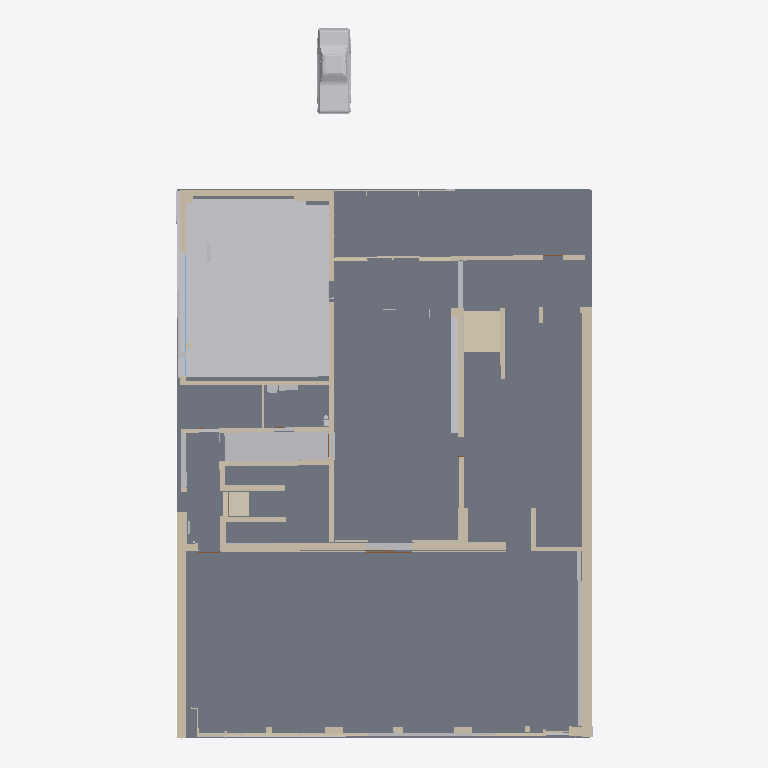
Plan cut of the same IFC building model at storey 'Ebene -1' (level -1.58 m, cut at -0.18 m), seen from above with north up, elements coloured by IFC class: 60 walls (beige), 8 slabs (grey), 2 other elements (light grey), 1 window (light blue). Cut surfaces are drawn darker.
Extent 23.4 m × 39.9 m × 6.0 m (x, y, z). Storeys (4): Ebene -1 at -1.58 m; Ebene 0 at 0.00 m; Ebene 0.1 at 0.94 m; Ebene 1 at 3.04 m. Elements (173): 125 IfcWallStandardCase, 20 IfcWall, 13 IfcDoor, 9 IfcSlab, 2 IfcBuildingElementProxy, 2 IfcFlowSegment, 2 IfcWindow.

HEADER;
FILE_DESCRIPTION(('ViewDefinition [CoordinationView_V2.0]'),'2;1');
FILE_NAME('Projektnummer','2018-11-26T14:14:44',(''),(''),'The EXPRESS Data Manager Version 5.02.0100.07 : 28 Aug 2013','20160225_1515(x64) - Exporter 17.0.416.0 - Alternate UI 17.12.14.0','');
FILE_SCHEMA(('IFC2X3'));
ENDSEC;
DATA;
#100=IFCPROJECT('2kTpTNda15$erZr$R0E0f9',#41,'Projektnummer',$,$,'Projektname','Projektstatus',(#92),#87);
#106719=IFCSITE('2kTpTNda15$erZr$R0E0fB',#41,'Default',$,'',#106718,$,$,.ELEMENT.,$,$,$,$,$);
#110=IFCBUILDING('2kTpTNda15$erZr$R0E0f8',#41,'',$,$,#32,$,'',.ELEMENT.,$,$,$);
#121=IFCBUILDINGSTOREY('2kTpTNda15$erZr$O$nvQM',#41,'Ebene -1',$,$,#119,$,'Ebene -1',.ELEMENT.,-1.58);
#125=IFCBUILDINGSTOREY('2kTpTNda15$erZr$O$nvLx',#41,'Ebene 0',$,$,#124,$,'Ebene 0',.ELEMENT.,0.0);
#131=IFCBUILDINGSTOREY('2kTpTNda15$erZr$O$mUJ_',#41,'Ebene 0.1',$,$,#130,$,'Ebene 0.1',.ELEMENT.,0.941834987995781);
#137=IFCBUILDINGSTOREY('2kTpTNda15$erZr$O$nvOx',#41,'Ebene 1',$,$,#136,$,'Ebene 1',.ELEMENT.,3.04);
#31303=IFCSLAB('2rECr_MgDEL9qRQzIVDv0u',#41,'Bodenplatte:Parkett Boden 2:422656',$,'Bodenplatte:Parkett Boden 2',#31180,#31301,'422656',.BASESLAB.);
#30975=IFCSLAB('21$fLnRLr55hmFhlmwjhZM',#41,'Bodenplatte:Polysterol Boden:413840',$,'Bodenplatte:Polysterol Boden',#30900,#30973,'413840',.BASESLAB.);
#24365=IFCBUILDINGELEMENTPROXY('1NLDcfeer7JfGS1Jh5b5bs',#41,'Körper 1:Körper 1:388664',$,'Körper 1',#24363,#24356,'388664',$);
#29877=IFCSLAB('0R7dEc5Z51ORH7VW7fHxfT',#41,'Bodenplatte:15.0 Stahlbeton:406048',$,'Bodenplatte:15.0 Stahlbeton',#29855,#29875,'406048',.BASESLAB.);
#106652=IFCSLAB('2$I0Wxp_n2IQ9s3HMbIddO',#41,'Geschossdecke:STB 20.0:480258',$,'Geschossdecke:STB 20.0',#106636,#106650,'480258',.FLOOR.);
#32607=IFCWALLSTANDARDCASE('3V7Ehf$Wj78B8B6tsEpcPa',#41,'Basiswand:STB 50.6 - Sichtbeton 9:447293',$,'Basiswand:STB 50.6 - Sichtbeton 9:393064',#32576,#32605,'447293');
#30027=IFCSLAB('0R7dEc5Z51ORH7VW7fHxMI',#41,'Bodenplatte:Polysterol Boden:409071',$,'Bodenplatte:Polysterol Boden',#29962,#30025,'409071',.BASESLAB.);
#106621=IFCBUILDINGELEMENTPROXY('3jS2zJ1B1ApRzQXNaaxgsX',#41,'Ford Mustang 1968:Ford Mustang 1968:470875',$,'Ford Mustang 1968',#106620,#106615,'470875',$);
#29934=IFCSLAB('0R7dEc5Z51ORH7VW7fHxq7',#41,'Bodenplatte:Parkett Boden:406906',$,'Bodenplatte:Parkett Boden',#29912,#29932,'406906',.BASESLAB.);
#31005=IFCSLAB('21$fLnRLr55hmFhlmwjh2L',#41,'Bodenplatte:Schwarzer Teppich:415955',$,'Bodenplatte:Schwarzer Teppich',#30989,#31003,'415955',.BASESLAB.);
#32675=IFCWALLSTANDARDCASE('3V7Ehf$Wj78B8B6tsEpcoC',#41,'Basiswand:STB 50.6 - Sichtbeton 9:448981',$,'Basiswand:STB 50.6 - Sichtbeton 9:393064',#32655,#32673,'448981');
#31165=IFCWALL('2rECr_MgDEL9qRQzIVDxqy',#41,'Basiswand:STB 40.0 - Sichtbeton 7:417284',$,'Basiswand:STB 40.0 - Sichtbeton 7:391928',#31026,#31163,'417284');
#25620=IFCWALL('26uihZqyj6Z9zzn1nUS0Dw',#41,'Basiswand:STB 30.0 - Sichtbeton 1:391724',$,'Basiswand:STB 30.0 - Sichtbeton 1:3924',#25463,#25618,'391724');
#35152=IFCSLAB('3jS2zJ1B1ApRzQXNaaxfhe',#41,'Bodenplatte:Parkett Boden 2:464914',$,'Bodenplatte:Parkett Boden 2',#35136,#35150,'464914',.BASESLAB.);
#34391=IFCWALLSTANDARDCASE('3jS2zJ1B1ApRzQXNaaxeOA',#41,'Basiswand:STB 30.0 - Sichtbeton 4:460016',$,'Basiswand:STB 30.0 - Sichtbeton 4:475458',#34371,#34389,'460016');
#25305=IFCWALL('26uihZqyj6Z9zzn1nUS020',#41,'Basiswand:STB 30.0 - Sichtbeton 1:391638',$,'Basiswand:STB 30.0 - Sichtbeton 1:3924',#25206,#25303,'391638');
#28981=IFCWALLSTANDARDCASE('3YdXAqRRn5EPHE6J0KcWjY',#41,'Basiswand:STB 25 - Sichtbeton 13:402554',$,'Basiswand:STB 25 - Sichtbeton 13:475842',#28961,#28979,'402554');
#31911=IFCWALLSTANDARDCASE('3V7Ehf$Wj78B8B6tsEpXji',#41,'Basiswand:Aluminiumrahmen 20cm:437813',$,'Basiswand:Aluminiumrahmen 20cm:391086',#31882,#31909,'437813');
#29083=IFCWALLSTANDARDCASE('3YdXAqRRn5EPHE6J0KcW1F',#41,'Basiswand:STB 25 - Sichtbeton 10:405335',$,'Basiswand:STB 25 - Sichtbeton 10:404303',#29056,#29081,'405335');
#24713=IFCWALLSTANDARDCASE('1NLDcfeer7JfGS1Jh5b4Sb',#41,'Basiswand:GK 25.0:389227',$,'Basiswand:GK 25.0:3908',#24655,#24711,'389227');
#25921=IFCWALLSTANDARDCASE('3zIKDVjpD3o8trg5Y9CeoT',#41,'Basiswand:STB 25.4 - Sichtbeton 9:393622',$,'Basiswand:STB 25.4 - Sichtbeton 9:393577',#25869,#25919,'393622');
#34433=IFCWALLSTANDARDCASE('3jS2zJ1B1ApRzQXNaaxeUS',#41,'Basiswand:STB 30.0 - Sichtbeton 7:460134',$,'Basiswand:STB 30.0 - Sichtbeton 7:475713',#34413,#34431,'460134');
#24475=IFCWALLSTANDARDCASE('1NLDcfeer7JfGS1Jh5b5WG',#41,'Basiswand:STB 30.0 - Sichtbeton 1:388958',$,'Basiswand:STB 30.0 - Sichtbeton 1:3924',#24455,#24473,'388958');
#25668=IFCWALLSTANDARDCASE('3zIKDVjpD3o8trg5Y9CN0G',#41,'Basiswand:STB 50.6 - Sichtbeton 9:392475',$,'Basiswand:STB 50.6 - Sichtbeton 9:393064',#25635,#25666,'392475');
#25811=IFCWALLSTANDARDCASE('3zIKDVjpD3o8trg5Y9CeoV',#41,'Basiswand:STB 25.4 - Sichtbeton 9:393620',$,'Basiswand:STB 25.4 - Sichtbeton 9:393577',#25791,#25809,'393620');
#24419=IFCWALLSTANDARDCASE('1NLDcfeer7JfGS1Jh5b5WJ',#41,'Basiswand:STB 30.0 - Sichtbeton 1:388957',$,'Basiswand:STB 30.0 - Sichtbeton 1:3924',#24391,#24417,'388957');
#25449=IFCWALLSTANDARDCASE('26uihZqyj6Z9zzn1nUS02g',#41,'Basiswand:STB 30.0 - Sichtbeton 1:391676',$,'Basiswand:STB 30.0 - Sichtbeton 1:3924',#25416,#25447,'391676');
#31341=IFCWALLSTANDARDCASE('2rECr_MgDEL9qRQzIVDt7g',#41,'Basiswand:Holzwand Foyer:430802',$,'Basiswand:Holzwand Foyer:398858',#31321,#31339,'430802');
#33183=IFCWALLSTANDARDCASE('1srY8CK011e8FsaBjRpkuH',#41,'Basiswand:STB 25 - Sichtbeton 10:453246',$,'Basiswand:STB 25 - Sichtbeton 10:404303',#33163,#33181,'453246');
#26294=IFCWALLSTANDARDCASE('3zIKDVjpD3o8trg5Y9CewW',#41,'Basiswand:STB 29.3 - Sichtbeton 10:394155',$,'Basiswand:STB 29.3 - Sichtbeton 10:394124',#26267,#26292,'394155');
#33149=IFCWALLSTANDARDCASE('1srY8CK011e8FsaBjRpks1',#41,'Basiswand:STB 25.4 - Sichtbeton 9:453102',$,'Basiswand:STB 25.4 - Sichtbeton 9:393577',#33129,#33147,'453102');
#26453=IFCWALL('3zIKDVjpD3o8trg5Y9CexB',#41,'Basiswand:STB 29.3 - Sichtbeton 10:394176',$,'Basiswand:STB 29.3 - Sichtbeton 10:394124',#26426,#26451,'394176');
#26493=IFCWALL('3zIKDVjpD3o8trg5Y9CexA',#41,'Basiswand:STB 29.3 - Sichtbeton 10:394177',$,'Basiswand:STB 29.3 - Sichtbeton 10:394124',#26466,#26491,'394177');
#35080=IFCWALLSTANDARDCASE('3jS2zJ1B1ApRzQXNaaxfEt',#41,'Basiswand:STB 30.0 - Sichtbeton 5:463181',$,'Basiswand:STB 30.0 - Sichtbeton 5:475526',#35060,#35078,'463181');
#24567=IFCWALLSTANDARDCASE('1NLDcfeer7JfGS1Jh5b5WW',#41,'Basiswand:STB 30.0 - Sichtbeton 1:388974',$,'Basiswand:STB 30.0 - Sichtbeton 1:3924',#24536,#24565,'388974');
#26166=IFCWALLSTANDARDCASE('3zIKDVjpD3o8trg5Y9Cewk',#41,'Basiswand:STB 29.3 - Sichtbeton 10:394149',$,'Basiswand:STB 29.3 - Sichtbeton 10:394124',#26138,#26164,'394149');
#28669=IFCWALLSTANDARDCASE('0z9W4IuGj0AwVTDZ4Rbmem',#41,'Basiswand:Holzwand Foyer:400954',$,'Basiswand:Holzwand Foyer:398858',#28642,#28667,'400954');
#26251=IFCWALLSTANDARDCASE('3zIKDVjpD3o8trg5Y9CewY',#41,'Basiswand:STB 29.3 - Sichtbeton 10:394153',$,'Basiswand:STB 29.3 - Sichtbeton 10:394124',#26231,#26249,'394153');
#26338=IFCWALLSTANDARDCASE('3zIKDVjpD3o8trg5Y9Cewc',#41,'Basiswand:STB 29.3 - Sichtbeton 10:394157',$,'Basiswand:STB 29.3 - Sichtbeton 10:394124',#26310,#26336,'394157');
#26413=IFCWALL('3zIKDVjpD3o8trg5Y9Cewq',#41,'Basiswand:STB 29.3 - Sichtbeton 10:394175',$,'Basiswand:STB 29.3 - Sichtbeton 10:394124',#26352,#26411,'394175');
#26215=IFCWALLSTANDARDCASE('3zIKDVjpD3o8trg5Y9Cewi',#41,'Basiswand:STB 29.3 - Sichtbeton 10:394151',$,'Basiswand:STB 29.3 - Sichtbeton 10:394124',#26188,#26213,'394151');
#24603=IFCWALLSTANDARDCASE('1NLDcfeer7JfGS1Jh5b5Wp',#41,'Basiswand:STB 30.0 - Sichtbeton 1:388989',$,'Basiswand:STB 30.0 - Sichtbeton 1:3924',#24583,#24601,'388989');
#27103=IFCWALLSTANDARDCASE('0z9W4IuGj0AwVTDZ4Rbnzu',#41,'Basiswand:Aluminiumrahmen 20cm:396146',$,'Basiswand:Aluminiumrahmen 20cm:391086',#27083,#27101,'396146');
#27791=IFCWALL('0z9W4IuGj0AwVTDZ4RbnaQ',#41,'Basiswand:Glasfassade:396560',$,'Basiswand:Glasfassade:391063',#27706,#27789,'396560');
#29268=IFCWALLSTANDARDCASE('3YdXAqRRn5EPHE6J0KcXu_',#41,'Basiswand:STB 25 - Sichtbeton 10:405798',$,'Basiswand:STB 25 - Sichtbeton 10:404303',#29241,#29266,'405798');
#29412=IFCWALLSTANDARDCASE('3YdXAqRRn5EPHE6J0KcXur',#41,'Basiswand:STB 25 - Sichtbeton 10:405805',$,'Basiswand:STB 25 - Sichtbeton 10:404303',#29392,#29410,'405805');
#25710=IFCWALLSTANDARDCASE('3zIKDVjpD3o8trg5Y9CN2O',#41,'Basiswand:STB 74.7 - Sichtbeton 8:392595',$,'Basiswand:STB 74.7 - Sichtbeton 8:392848',#25690,#25708,'392595');
#34611=IFCWINDOW('3jS2zJ1B1ApRzQXNaaxedm',#41,'Fenster 4-flg:3.01 x 1.01:461578',$,'3.01 x 1.01',#108443,#34605,'461578',4.63,7.00099999999999);
#26122=IFCWALLSTANDARDCASE('3zIKDVjpD3o8trg5Y9Ce$b',#41,'Basiswand:STB 25.4 - Sichtbeton 9:393966',$,'Basiswand:STB 25.4 - Sichtbeton 9:393577',#26102,#26120,'393966');
#31732=IFCWALLSTANDARDCASE('2rECr_MgDEL9qRQzIVDqB0',#41,'Basiswand:STB 30.0 - Sichtbeton 1:434680',$,'Basiswand:STB 30.0 - Sichtbeton 1:3924',#31712,#31730,'434680');
#31800=IFCWALLSTANDARDCASE('2rECr_MgDEL9qRQzIVDq66',#41,'Basiswand:STB 30.0 - Sichtbeton 1:434878',$,'Basiswand:STB 30.0 - Sichtbeton 1:3924',#31780,#31798,'434878');
#26811=IFCWALLSTANDARDCASE('2hw4m3VfnB69FsVSSr__0_',#41,'Basiswand:Aluminiumrahmen 20cm:394858',$,'Basiswand:Aluminiumrahmen 20cm:391086',#26784,#26809,'394858');
#29304=IFCWALLSTANDARDCASE('3YdXAqRRn5EPHE6J0KcXum',#41,'Basiswand:STB 25 - Sichtbeton 10:405800',$,'Basiswand:STB 25 - Sichtbeton 10:404303',#29284,#29302,'405800');
#29340=IFCWALLSTANDARDCASE('3YdXAqRRn5EPHE6J0KcXun',#41,'Basiswand:STB 25 - Sichtbeton 10:405801',$,'Basiswand:STB 25 - Sichtbeton 10:404303',#29320,#29338,'405801');
#29376=IFCWALLSTANDARDCASE('3YdXAqRRn5EPHE6J0KcXup',#41,'Basiswand:STB 25 - Sichtbeton 10:405803',$,'Basiswand:STB 25 - Sichtbeton 10:404303',#29356,#29374,'405803');
#32641=IFCWALLSTANDARDCASE('3V7Ehf$Wj78B8B6tsEpcDN',#41,'Basiswand:STB 50.6 - Sichtbeton 9:448014',$,'Basiswand:STB 50.6 - Sichtbeton 9:393064',#32621,#32639,'448014');
#29030=IFCWALLSTANDARDCASE('3YdXAqRRn5EPHE6J0KcWhb',#41,'Basiswand:GK 12.5:402941',$,'Basiswand:GK 12.5:3907',#29003,#29028,'402941');
#33333=IFCWALLSTANDARDCASE('1srY8CK011e8FsaBjRplH3',#41,'Basiswand:STB 40.0 - Sichtbeton 7:454700',$,'Basiswand:STB 40.0 - Sichtbeton 7:391928',#33313,#33331,'454700');
#26539=IFCWALLSTANDARDCASE('2hw4m3VfnB69FsVSSr__9N',#41,'Basiswand:STB 30.0 - Sichtbeton 1:394243',$,'Basiswand:STB 30.0 - Sichtbeton 1:3924',#26508,#26537,'394243');
#31454=IFCWALLSTANDARDCASE('2rECr_MgDEL9qRQzIVDtKh',#41,'Basiswand:Glasfassade Saal:431635',$,'Basiswand:Glasfassade Saal:431314',#31434,#31452,'431635');
#25853=IFCWALLSTANDARDCASE('3zIKDVjpD3o8trg5Y9CeoU',#41,'Basiswand:STB 25.4 - Sichtbeton 9:393621',$,'Basiswand:STB 25.4 - Sichtbeton 9:393577',#25833,#25851,'393621');
#31766=IFCWALLSTANDARDCASE('2rECr_MgDEL9qRQzIVDq5Z',#41,'Basiswand:STB 30.0 - Sichtbeton 1:434779',$,'Basiswand:STB 30.0 - Sichtbeton 1:3924',#31746,#31764,'434779');
#32287=IFCWALLSTANDARDCASE('3V7Ehf$Wj78B8B6tsEpdbT',#41,'Basiswand:Aluminiumrahmen 7,5cm sAAL:445444',$,'Basiswand:Aluminiumrahmen 7,5cm sAAL:444065',#32267,#32285,'445444');
#35038=IFCWALLSTANDARDCASE('3jS2zJ1B1ApRzQXNaaxf9r',#41,'Basiswand:STB 30.0 - Sichtbeton 6:462991',$,'Basiswand:STB 30.0 - Sichtbeton 6:475589',#35018,#35036,'462991');
#32562=IFCWALLSTANDARDCASE('3V7Ehf$Wj78B8B6tsEpdlM',#41,'Basiswand:Aluminiumrahmen 7,5cm sAAL:446095',$,'Basiswand:Aluminiumrahmen 7,5cm sAAL:444065',#32526,#32560,'446095');
#29541=IFCWALLSTANDARDCASE('3YdXAqRRn5EPHE6J0KcXuk',#41,'Basiswand:STB 25 - Sichtbeton 10:405814',$,'Basiswand:STB 25 - Sichtbeton 10:404303',#29514,#29539,'405814');
#24522=IFCWALLSTANDARDCASE('1NLDcfeer7JfGS1Jh5b5WH',#41,'Basiswand:STB 30.0 - Sichtbeton 1:388959',$,'Basiswand:STB 30.0 - Sichtbeton 1:3924',#24491,#24520,'388959');
#31698=IFCWALLSTANDARDCASE('2rECr_MgDEL9qRQzIVDq8L',#41,'Basiswand:STB 30.0 - Sichtbeton 1:434477',$,'Basiswand:STB 30.0 - Sichtbeton 1:3924',#31678,#31696,'434477');
#27581=IFCWALLSTANDARDCASE('0z9W4IuGj0AwVTDZ4Rbna0',#41,'Basiswand:Glasfassade:396554',$,'Basiswand:Glasfassade:391063',#27554,#27579,'396554');
#32466=IFCWALLSTANDARDCASE('3V7Ehf$Wj78B8B6tsEpdZa',#41,'Basiswand:Aluminiumrahmen 20cm Saal:445885',$,'Basiswand:Aluminiumrahmen 20cm Saal:435987',#32446,#32464,'445885');
#35122=IFCWALLSTANDARDCASE('3jS2zJ1B1ApRzQXNaaxf4v',#41,'Basiswand:STB 30.0 - Sichtbeton 1:463811',$,'Basiswand:STB 30.0 - Sichtbeton 1:3924',#35102,#35120,'463811');
ENDSEC;